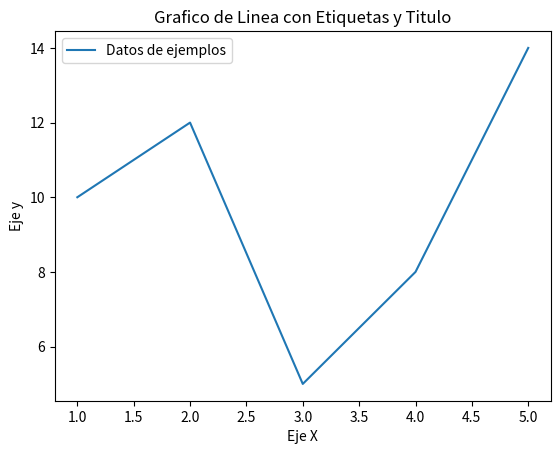

The script that saved this image:
import matplotlib.pyplot as plt

# Datos
x = [1, 2, 3, 4, 5]
y = [10, 12, 5, 8, 14]

# crea el grafico de linea
plt.plot(x, y, label='Datos de ejemplos')

# se personaliza el grafico
# etiquetas
plt.xlabel('Eje X')
plt.ylabel('Eje y')
# titulo
plt.title('Grafico de Linea con Etiquetas y Titulo')
# muetra la informacion
plt.legend()

# muestra el grafico
plt.show()